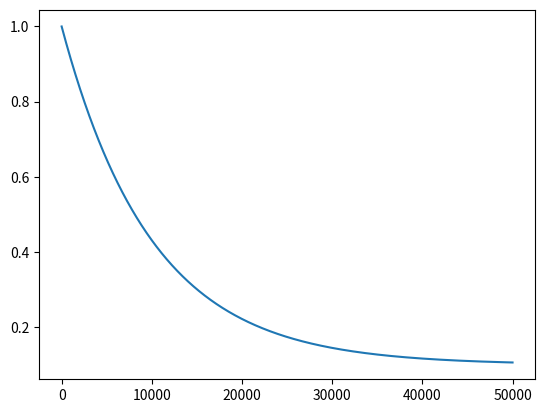

The script that saved this image:
import matplotlib.pyplot as plt
import math

start = 1.0
end = 0.1
decay = 10000
steps = 50000

thresholds = []

for i in range(steps):
    threshold = end + (start - end) * \
        math.exp(-1 * i / decay)
    thresholds.append(threshold)

iters = [i for i in range(steps)]

plt.plot(iters, thresholds)
plt.show()
